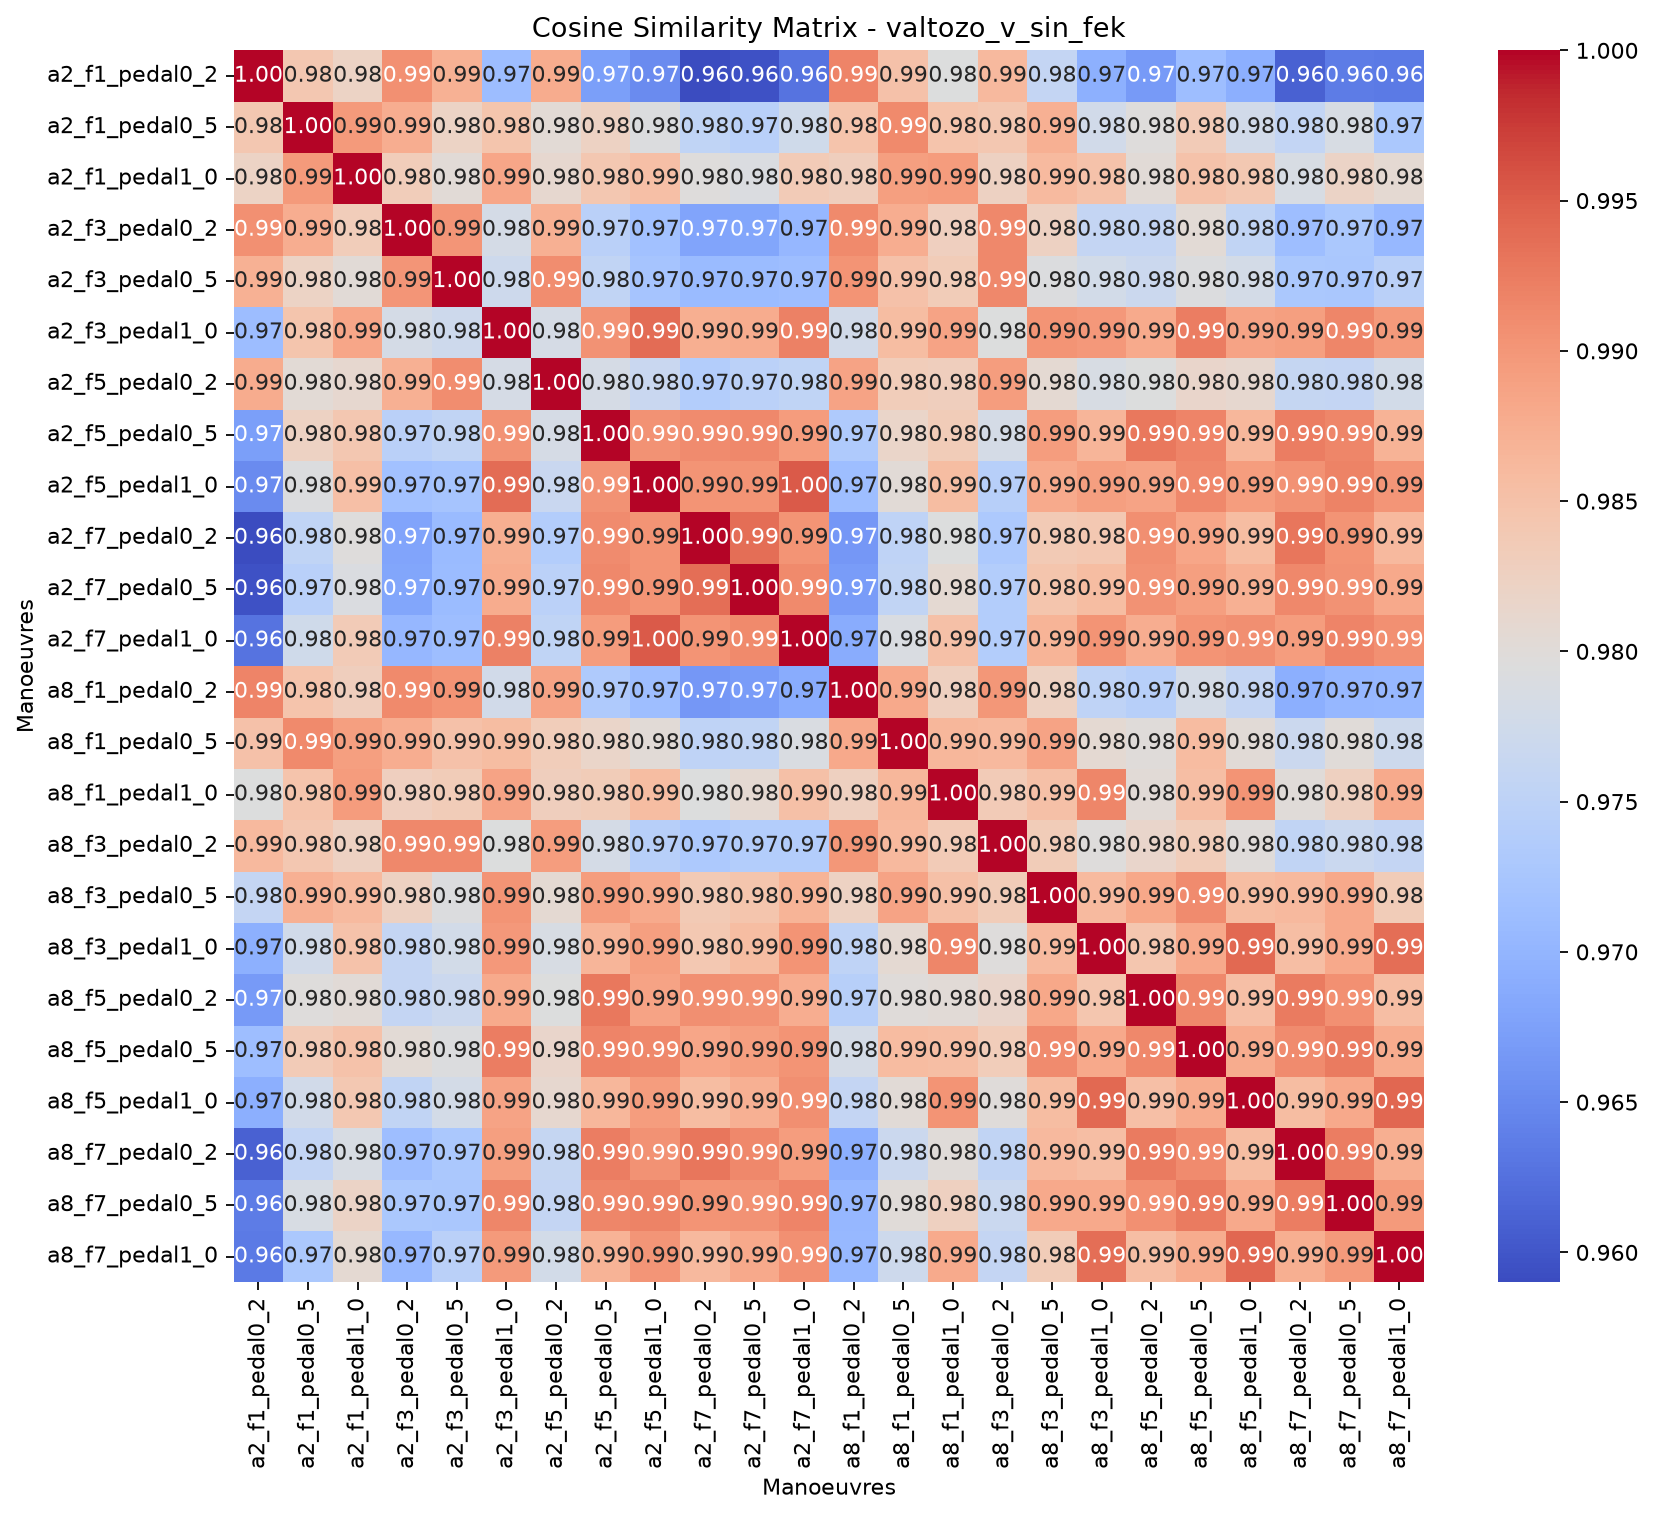

Source data for this figure (header and first rows):
, valtozo_v_sin_fek_a2_f1_pedal0_2, valtozo_v_sin_fek_a2_f1_pedal0_5, valtozo_v_sin_fek_a2_f1_pedal1_0, valtozo_v_sin_fek_a2_f3_pedal0_2, valtozo_v_sin_fek_a2_f3_pedal0_5, valtozo_v_sin_fek_a2_f3_pedal1_0, valtozo_v_sin_fek_a2_f5_pedal0_2, valtozo_v_sin_fek_a2_f5_pedal0_5, valtozo_v_sin_fek_a2_f5_pedal1_0, valtozo_v_sin_fek_a2_f7_pedal0_2, valtozo_v_sin_fek_a2_f7_pedal0_5, valtozo_v_sin_fek_a2_f7_pedal1_0, valtozo_v_sin_fek_a8_f1_pedal0_2, valtozo_v_sin_fek_a8_f1_pedal0_5, valtozo_v_sin_fek_a8_f1_pedal1_0, valtozo_v_sin_fek_a8_f3_pedal0_2, valtozo_v_sin_fek_a8_f3_pedal0_5, valtozo_v_sin_fek_a8_f3_pedal1_0, valtozo_v_sin_fek_a8_f5_pedal0_2, valtozo_v_sin_fek_a8_f5_pedal0_5, valtozo_v_sin_fek_a8_f5_pedal1_0, valtozo_v_sin_fek_a8_f7_pedal0_2, valtozo_v_sin_fek_a8_f7_pedal0_5
valtozo_v_sin_fek_a2_f1_pedal0_2, 1, 0.9842, 0.9821, 0.9906, 0.9871, 0.9711, 0.9877, 0.9672, 0.9651, 0.959, 0.9596, 0.9628, 0.9918, 0.9851, 0.9794, 0.9861, 0.9759, 0.9694, 0.9667, 0.9713, 0.9692, 0.9611, 0.9636
valtozo_v_sin_fek_a2_f1_pedal0_5, 0.9842, 1, 0.9897, 0.9876, 0.9822, 0.9846, 0.9803, 0.9823, 0.9793, 0.9755, 0.9744, 0.9775, 0.9848, 0.9912, 0.9848, 0.9842, 0.9872, 0.9777, 0.9797, 0.9836, 0.9776, 0.9758, 0.9786
valtozo_v_sin_fek_a2_f1_pedal1_0, 0.9821, 0.9897, 1, 0.9833, 0.9802, 0.9884, 0.981, 0.9842, 0.9853, 0.9798, 0.979, 0.9836, 0.9829, 0.9892, 0.9896, 0.9825, 0.9861, 0.9848, 0.9802, 0.9849, 0.9841, 0.9786, 0.982
valtozo_v_sin_fek_a2_f3_pedal0_2, 0.9906, 0.9876, 0.9833, 1, 0.9902, 0.9781, 0.9873, 0.9746, 0.9717, 0.968, 0.9681, 0.9703, 0.9913, 0.9876, 0.9828, 0.9914, 0.9824, 0.9759, 0.976, 0.9804, 0.9755, 0.9712, 0.9729
valtozo_v_sin_fek_a2_f3_pedal0_5, 0.9871, 0.9822, 0.9802, 0.9902, 1, 0.9771, 0.9909, 0.9756, 0.9722, 0.9707, 0.9709, 0.9713, 0.9903, 0.9851, 0.9834, 0.9914, 0.9793, 0.9778, 0.9769, 0.9792, 0.978, 0.9729, 0.9727
valtozo_v_sin_fek_a2_f3_pedal1_0, 0.9711, 0.9846, 0.9884, 0.9781, 0.9771, 1, 0.9782, 0.9904, 0.9939, 0.9875, 0.9877, 0.9921, 0.9776, 0.9856, 0.9887, 0.9794, 0.9904, 0.9899, 0.9879, 0.9924, 0.9888, 0.9892, 0.9916
valtozo_v_sin_fek_a2_f5_pedal0_2, 0.9877, 0.9803, 0.981, 0.9873, 0.9909, 0.9782, 1, 0.9783, 0.9766, 0.9738, 0.9748, 0.9755, 0.9888, 0.9833, 0.983, 0.9893, 0.9808, 0.9786, 0.9794, 0.9814, 0.9811, 0.9761, 0.976
valtozo_v_sin_fek_a2_f5_pedal0_5, 0.9672, 0.9823, 0.9842, 0.9746, 0.9756, 0.9904, 0.9783, 1, 0.9905, 0.9912, 0.9915, 0.9895, 0.9734, 0.9816, 0.9834, 0.9781, 0.9894, 0.9866, 0.9929, 0.9917, 0.9864, 0.9923, 0.9916
valtozo_v_sin_fek_a2_f5_pedal1_0, 0.9651, 0.9793, 0.9853, 0.9717, 0.9722, 0.9939, 0.9766, 0.9905, 1, 0.9903, 0.9903, 0.9953, 0.9713, 0.9803, 0.9856, 0.9744, 0.9879, 0.9892, 0.9887, 0.9914, 0.9893, 0.9904, 0.9919
valtozo_v_sin_fek_a2_f7_pedal0_2, 0.959, 0.9755, 0.9798, 0.968, 0.9707, 0.9875, 0.9738, 0.9912, 0.9903, 1, 0.9936, 0.9903, 0.9665, 0.9753, 0.9795, 0.9731, 0.9837, 0.9841, 0.9908, 0.9884, 0.9857, 0.993, 0.9903
valtozo_v_sin_fek_a2_f7_pedal0_5, 0.9596, 0.9744, 0.979, 0.9681, 0.9709, 0.9877, 0.9748, 0.9915, 0.9903, 0.9936, 1, 0.9912, 0.967, 0.9757, 0.9807, 0.9739, 0.9845, 0.9857, 0.9905, 0.9891, 0.9872, 0.9915, 0.9905
valtozo_v_sin_fek_a2_f7_pedal1_0, 0.9628, 0.9775, 0.9836, 0.9703, 0.9713, 0.9921, 0.9755, 0.9895, 0.9953, 0.9903, 0.9912, 1, 0.9689, 0.9789, 0.9852, 0.9738, 0.9868, 0.9903, 0.9875, 0.9904, 0.9907, 0.9893, 0.9918
valtozo_v_sin_fek_a8_f1_pedal0_2, 0.9918, 0.9848, 0.9829, 0.9913, 0.9903, 0.9776, 0.9888, 0.9734, 0.9713, 0.9665, 0.967, 0.9689, 1, 0.988, 0.9826, 0.99, 0.9823, 0.9752, 0.9742, 0.9781, 0.9758, 0.9691, 0.9703
valtozo_v_sin_fek_a8_f1_pedal0_5, 0.9851, 0.9912, 0.9892, 0.9876, 0.9851, 0.9856, 0.9833, 0.9816, 0.9803, 0.9753, 0.9757, 0.9789, 0.988, 1, 0.9864, 0.9862, 0.9888, 0.9806, 0.9799, 0.9859, 0.9802, 0.9769, 0.9801
valtozo_v_sin_fek_a8_f1_pedal1_0, 0.9794, 0.9848, 0.9896, 0.9828, 0.9834, 0.9887, 0.983, 0.9834, 0.9856, 0.9795, 0.9807, 0.9852, 0.9826, 0.9864, 1, 0.9836, 0.9852, 0.9916, 0.9802, 0.9856, 0.9903, 0.9801, 0.9826
valtozo_v_sin_fek_a8_f3_pedal0_2, 0.9861, 0.9842, 0.9825, 0.9914, 0.9914, 0.9794, 0.9893, 0.9781, 0.9744, 0.9731, 0.9739, 0.9738, 0.99, 0.9862, 0.9836, 1, 0.9835, 0.9797, 0.9816, 0.9832, 0.9799, 0.9756, 0.9767
valtozo_v_sin_fek_a8_f3_pedal0_5, 0.9759, 0.9872, 0.9861, 0.9824, 0.9793, 0.9904, 0.9808, 0.9894, 0.9879, 0.9837, 0.9845, 0.9868, 0.9823, 0.9888, 0.9852, 0.9835, 1, 0.986, 0.9882, 0.9911, 0.9857, 0.9862, 0.9881
valtozo_v_sin_fek_a8_f3_pedal1_0, 0.9694, 0.9777, 0.9848, 0.9759, 0.9778, 0.9899, 0.9786, 0.9866, 0.9892, 0.9841, 0.9857, 0.9903, 0.9752, 0.9806, 0.9916, 0.9797, 0.986, 1, 0.9844, 0.988, 0.9942, 0.9855, 0.9881
valtozo_v_sin_fek_a8_f5_pedal0_2, 0.9667, 0.9797, 0.9802, 0.976, 0.9769, 0.9879, 0.9794, 0.9929, 0.9887, 0.9908, 0.9905, 0.9875, 0.9742, 0.9799, 0.9802, 0.9816, 0.9882, 0.9844, 1, 0.9914, 0.9853, 0.9925, 0.9906
valtozo_v_sin_fek_a8_f5_pedal0_5, 0.9713, 0.9836, 0.9849, 0.9804, 0.9792, 0.9924, 0.9814, 0.9917, 0.9914, 0.9884, 0.9891, 0.9904, 0.9781, 0.9859, 0.9856, 0.9832, 0.9911, 0.988, 0.9914, 1, 0.9877, 0.9911, 0.9926
valtozo_v_sin_fek_a8_f5_pedal1_0, 0.9692, 0.9776, 0.9841, 0.9755, 0.978, 0.9888, 0.9811, 0.9864, 0.9893, 0.9857, 0.9872, 0.9907, 0.9758, 0.9802, 0.9903, 0.9799, 0.9857, 0.9942, 0.9853, 0.9877, 1, 0.9856, 0.9881
valtozo_v_sin_fek_a8_f7_pedal0_2, 0.9611, 0.9758, 0.9786, 0.9712, 0.9729, 0.9892, 0.9761, 0.9923, 0.9904, 0.993, 0.9915, 0.9893, 0.9691, 0.9769, 0.9801, 0.9756, 0.9862, 0.9855, 0.9925, 0.9911, 0.9856, 1, 0.9924
valtozo_v_sin_fek_a8_f7_pedal0_5, 0.9636, 0.9786, 0.982, 0.9729, 0.9727, 0.9916, 0.976, 0.9916, 0.9919, 0.9903, 0.9905, 0.9918, 0.9703, 0.9801, 0.9826, 0.9767, 0.9881, 0.9881, 0.9906, 0.9926, 0.9881, 0.9924, 1
valtozo_v_sin_fek_a8_f7_pedal1_0, 0.9634, 0.9728, 0.9807, 0.9705, 0.9746, 0.9896, 0.9778, 0.987, 0.9901, 0.9862, 0.9881, 0.9906, 0.9704, 0.9771, 0.9879, 0.9759, 0.9835, 0.9937, 0.9855, 0.9877, 0.9942, 0.9874, 0.9897
